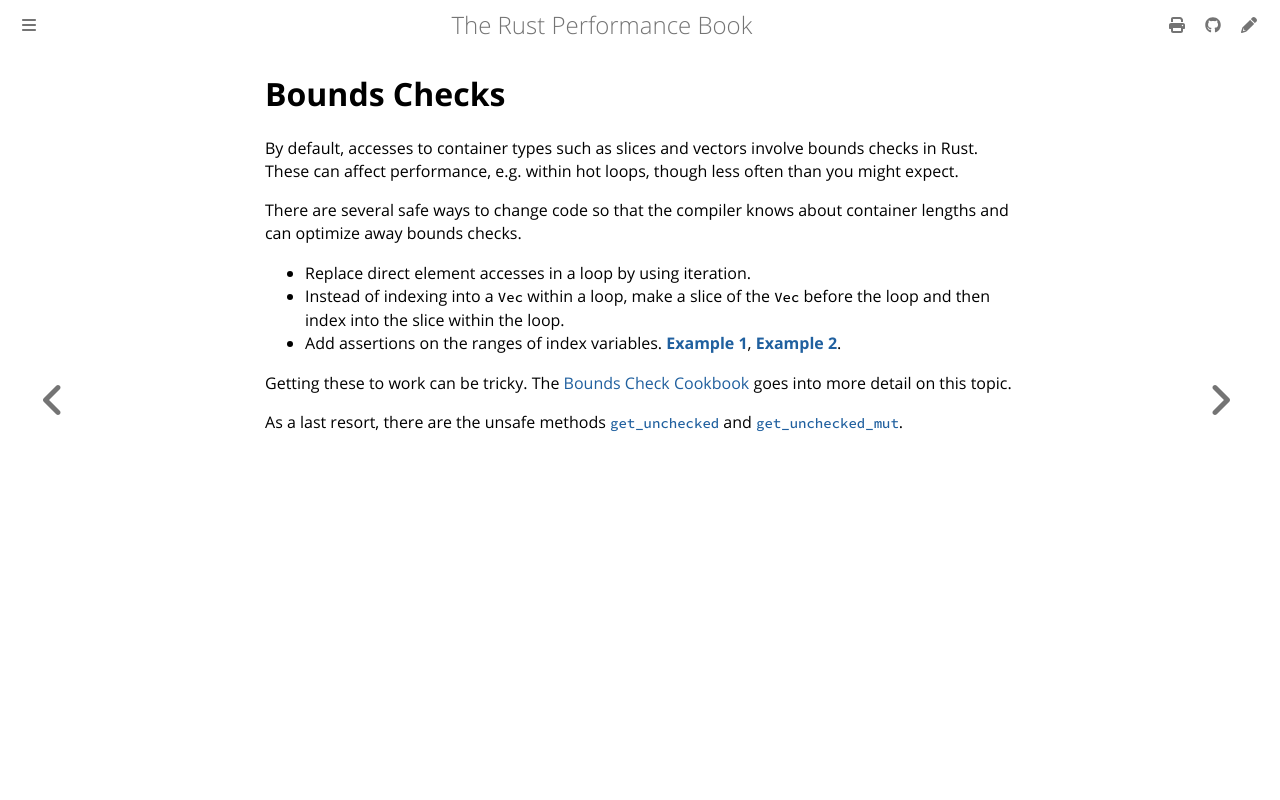

repository: nnethercote/perf-book · page: bounds-checks.html · generator: mdbook

# Bounds Checks

By default, accesses to container types such as slices and vectors involve
bounds checks in Rust. These can affect performance, e.g. within hot loops,
though less often than you might expect.

There are several safe ways to change code so that the compiler knows about
container lengths and can optimize away bounds checks.

- Replace direct element accesses in a loop by using iteration.
- Instead of indexing into a `Vec` within a loop, make a slice of the `Vec`
  before the loop and then index into the slice within the loop.
- Add assertions on the ranges of index variables.
[**Example 1**](https://github.com/rust-random/rand/pull/960/commits/de9dfdd86851032d942eb583d8d438e06085867b),
[**Example 2**](https://github.com/image-rs/jpeg-decoder/pull/167/files).

Getting these to work can be tricky. The [Bounds Check Cookbook] goes into more
detail on this topic.

[Bounds Check Cookbook]: https://github.com/Shnatsel/bounds-check-cookbook/

As a last resort, there are the unsafe methods [`get_unchecked`] and
[`get_unchecked_mut`].

[`get_unchecked`]: https://doc.rust-lang.org/std/primitive.slice.html#method.get_unchecked
[`get_unchecked_mut`]: https://doc.rust-lang.org/std/primitive.slice.html#method.get_unchecked_mut
